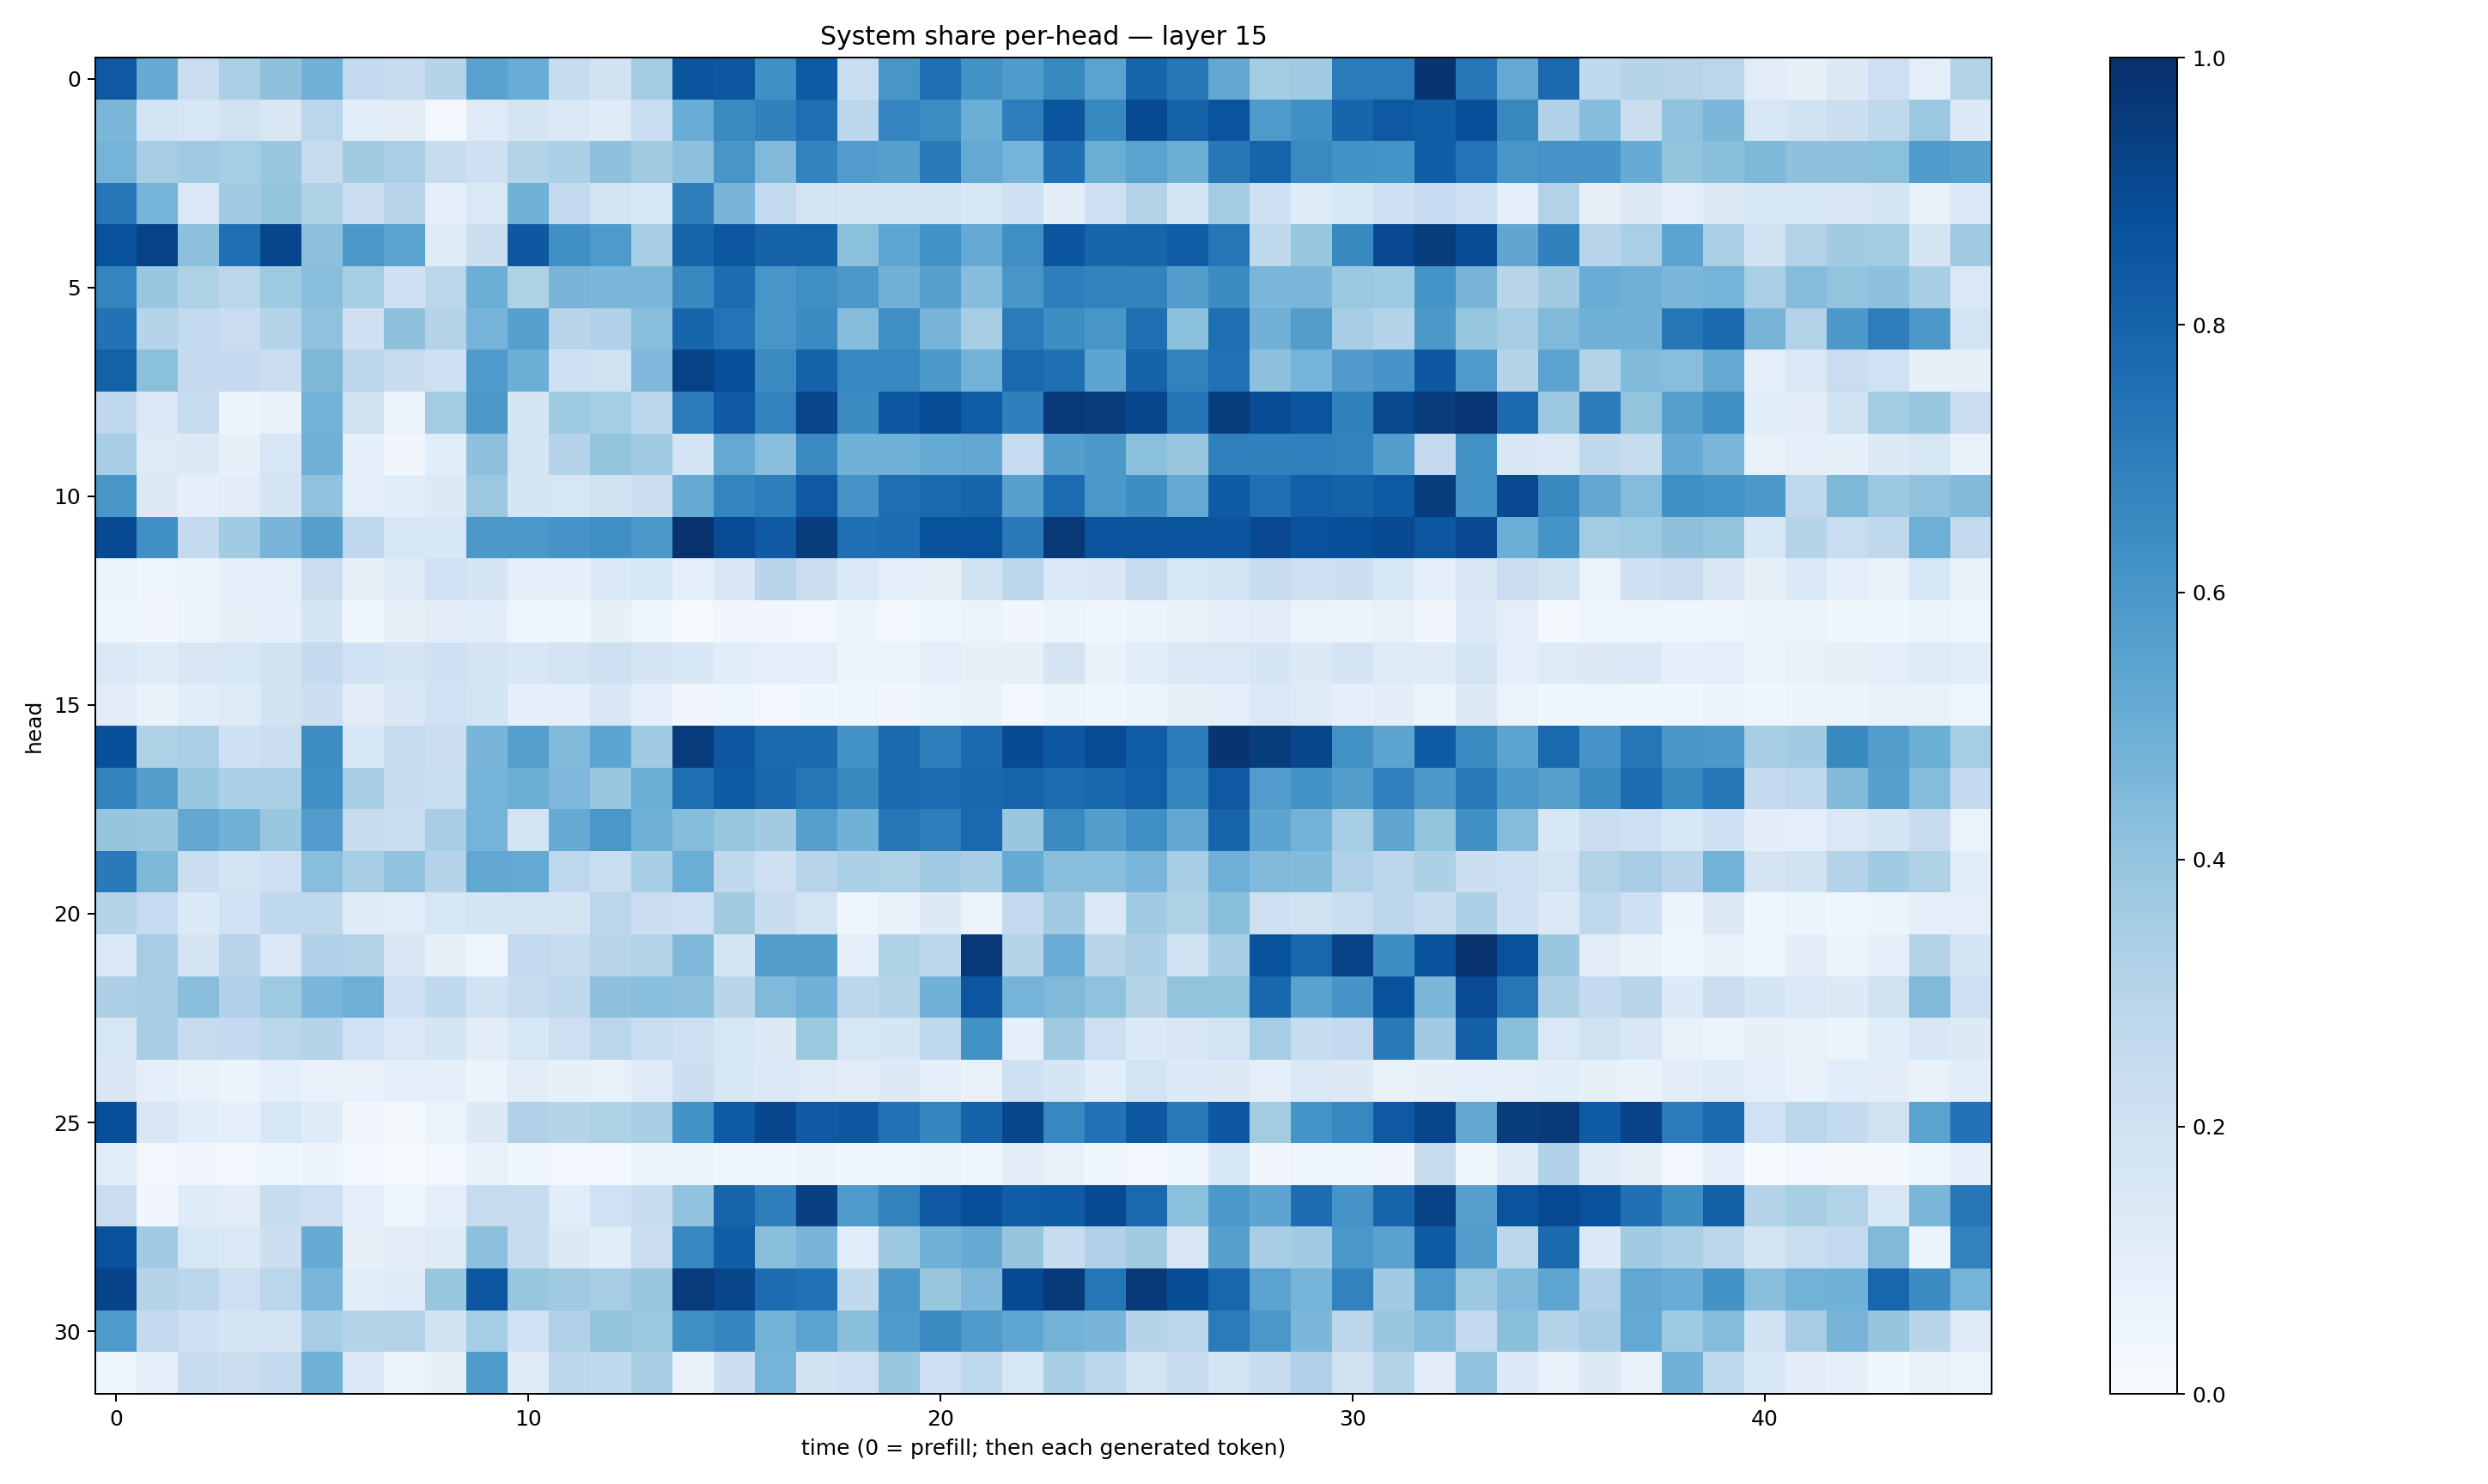

The data file committed next to this chart (first rows):
0.84062475, 0.50806695, 0.22936219, 0.336567, 0.4111352, 0.48685884, 0.26067522, 0.23560798, 0.2972091, 0.55278134, 0.50598836, 0.23728846, 0.18801269, 0.3557586, 0.85552776, 0.8495028, 0.633597, 0.8335067, 0.2322034, 0.60261035, 0.7546107, 0.6233659, 0.58241725, 0.6615926
0.4586, 0.1852, 0.1592, 0.197, 0.1503, 0.2864, 0.1079, 0.1108, 0.02829, 0.1222, 0.1753, 0.1472, 0.1186, 0.2313, 0.5052, 0.6553, 0.6845, 0.7605, 0.2778, 0.6738, 0.6409, 0.5009, 0.7011, 0.854
0.4756, 0.3498, 0.3687, 0.3531, 0.385, 0.2349, 0.3614, 0.3393, 0.2383, 0.2065, 0.3081, 0.3295, 0.4136, 0.3605, 0.4151, 0.6027, 0.4459, 0.6814, 0.5756, 0.5619, 0.7126, 0.521, 0.475, 0.7523
0.726, 0.4743, 0.148, 0.364, 0.401, 0.3214, 0.2294, 0.2933, 0.09038, 0.1436, 0.485, 0.2555, 0.1764, 0.1526, 0.7027, 0.4688, 0.2562, 0.183, 0.1669, 0.1792, 0.1759, 0.1631, 0.2041, 0.1052
0.87, 0.9327, 0.4175, 0.7545, 0.9064, 0.4151, 0.5967, 0.5502, 0.1239, 0.2251, 0.8451, 0.63, 0.5885, 0.3492, 0.7983, 0.8514, 0.8024, 0.8078, 0.4207, 0.5376, 0.619, 0.5225, 0.6364, 0.8518
0.6726, 0.3893, 0.3226, 0.2843, 0.373, 0.4267, 0.3539, 0.2077, 0.2814, 0.4963, 0.3238, 0.4677, 0.4596, 0.4632, 0.658, 0.7628, 0.6028, 0.6328, 0.595, 0.4833, 0.5596, 0.4331, 0.6043, 0.6966
0.7449, 0.3007, 0.2582, 0.2272, 0.2985, 0.4069, 0.2088, 0.4136, 0.3055, 0.4729, 0.5592, 0.2951, 0.3199, 0.4277, 0.7933, 0.7399, 0.6038, 0.6487, 0.4309, 0.6356, 0.471, 0.3473, 0.7105, 0.6381
0.8094, 0.4202, 0.2516, 0.2518, 0.2285, 0.4536, 0.282, 0.2347, 0.2076, 0.5828, 0.497, 0.2075, 0.1972, 0.4494, 0.9292, 0.882, 0.6494, 0.8079, 0.6641, 0.6657, 0.5951, 0.4771, 0.7823, 0.7551
0.2693, 0.1461, 0.2422, 0.06139, 0.07402, 0.4778, 0.1977, 0.06411, 0.3576, 0.5945, 0.1653, 0.3742, 0.3519, 0.2796, 0.7086, 0.8403, 0.6814, 0.9178, 0.6487, 0.8462, 0.8848, 0.8274, 0.6951, 0.9683
0.346, 0.1224, 0.1316, 0.08514, 0.1566, 0.4929, 0.08698, 0.03164, 0.1084, 0.4128, 0.1733, 0.3029, 0.4015, 0.3657, 0.1871, 0.5206, 0.4273, 0.6531, 0.4851, 0.4863, 0.5167, 0.5269, 0.2464, 0.5667
0.6023, 0.1291, 0.08742, 0.1053, 0.168, 0.4067, 0.09889, 0.1076, 0.1327, 0.3823, 0.1648, 0.1607, 0.194, 0.2214, 0.5165, 0.6754, 0.6995, 0.8416, 0.6115, 0.7588, 0.7774, 0.7932, 0.5606, 0.7657
0.8971, 0.6299, 0.2551, 0.3638, 0.4691, 0.5658, 0.2749, 0.1591, 0.1552, 0.5971, 0.5978, 0.6131, 0.6326, 0.5967, 0.9891, 0.8928, 0.8379, 0.9491, 0.7537, 0.7694, 0.8666, 0.8688, 0.7117, 0.9671
0.06558, 0.05005, 0.05374, 0.08613, 0.09439, 0.2198, 0.07941, 0.124, 0.2009, 0.1668, 0.08966, 0.08645, 0.1353, 0.1561, 0.09668, 0.1496, 0.2915, 0.2206, 0.1424, 0.09755, 0.08578, 0.1895, 0.2806, 0.1376
0.04883, 0.03252, 0.05633, 0.08062, 0.09356, 0.1651, 0.0379, 0.07995, 0.1032, 0.1057, 0.03911, 0.0414, 0.07991, 0.03613, 0.01387, 0.0327, 0.03444, 0.02919, 0.05191, 0.02848, 0.04736, 0.06262, 0.033, 0.0607
0.1378, 0.118, 0.1509, 0.1588, 0.1949, 0.2552, 0.2013, 0.1716, 0.2038, 0.1789, 0.1561, 0.1808, 0.2109, 0.1758, 0.1537, 0.1066, 0.09593, 0.09471, 0.05826, 0.05575, 0.09903, 0.07873, 0.08454, 0.1738
0.113, 0.06893, 0.1069, 0.1236, 0.1884, 0.2177, 0.113, 0.151, 0.1999, 0.1867, 0.09227, 0.09014, 0.1488, 0.09451, 0.03489, 0.04221, 0.02396, 0.03562, 0.04785, 0.03165, 0.06251, 0.06974, 0.03057, 0.0616
0.8759, 0.3209, 0.3336, 0.2057, 0.2194, 0.6413, 0.154, 0.2454, 0.2227, 0.4681, 0.5587, 0.444, 0.5396, 0.3683, 0.9555, 0.8508, 0.7841, 0.7717, 0.6175, 0.7737, 0.7026, 0.7739, 0.8983, 0.8462
0.6829, 0.5687, 0.3896, 0.3294, 0.3359, 0.6291, 0.3423, 0.2398, 0.2324, 0.4764, 0.5018, 0.4523, 0.3841, 0.5004, 0.7545, 0.8336, 0.7885, 0.7312, 0.658, 0.773, 0.7679, 0.7857, 0.7999, 0.7694
0.3973, 0.3856, 0.5257, 0.488, 0.3884, 0.5761, 0.2441, 0.2311, 0.347, 0.4748, 0.1842, 0.516, 0.6005, 0.4849, 0.4362, 0.3923, 0.3623, 0.5654, 0.4865, 0.729, 0.6978, 0.7785, 0.3831, 0.6485
0.7118, 0.4538, 0.2243, 0.1829, 0.2139, 0.4259, 0.3486, 0.4051, 0.3007, 0.5297, 0.5219, 0.2763, 0.2339, 0.3442, 0.5011, 0.2674, 0.2148, 0.293, 0.3309, 0.3209, 0.3668, 0.3464, 0.519, 0.4283
0.3019, 0.2477, 0.1395, 0.2028, 0.2694, 0.2723, 0.1183, 0.1171, 0.1632, 0.1765, 0.1784, 0.1795, 0.2825, 0.2254, 0.2136, 0.3633, 0.2358, 0.1816, 0.0443, 0.07281, 0.1304, 0.06417, 0.2608, 0.369
0.1394, 0.3511, 0.1787, 0.2931, 0.1445, 0.3176, 0.3146, 0.15, 0.07933, 0.03957, 0.2607, 0.2432, 0.2935, 0.314, 0.4519, 0.1645, 0.5696, 0.5695, 0.09431, 0.3239, 0.2787, 0.9674, 0.301, 0.5061
0.3267, 0.3471, 0.4258, 0.3191, 0.3725, 0.4639, 0.4945, 0.2042, 0.2656, 0.1886, 0.2369, 0.271, 0.4103, 0.4284, 0.4142, 0.2913, 0.4469, 0.4865, 0.2835, 0.3037, 0.4874, 0.8492, 0.4765, 0.4474
0.163, 0.3499, 0.243, 0.2524, 0.2866, 0.3026, 0.201, 0.1463, 0.1714, 0.1118, 0.153, 0.2141, 0.2883, 0.2314, 0.21, 0.1571, 0.1312, 0.377, 0.1564, 0.1662, 0.2726, 0.624, 0.08926, 0.3696
0.151, 0.0899, 0.0774, 0.06047, 0.09391, 0.07592, 0.07333, 0.09662, 0.08982, 0.06077, 0.1112, 0.08554, 0.07164, 0.1223, 0.2173, 0.1542, 0.1368, 0.1223, 0.102, 0.1272, 0.0938, 0.07211, 0.2091, 0.169
0.8793, 0.1509, 0.1063, 0.08874, 0.1575, 0.1175, 0.03219, 0.01889, 0.06501, 0.1253, 0.3202, 0.3011, 0.3241, 0.3417, 0.6236, 0.833, 0.9088, 0.8365, 0.8474, 0.7433, 0.6716, 0.8037, 0.9121, 0.6671
0.1093, 0.02556, 0.03332, 0.02469, 0.04663, 0.05734, 0.02437, 0.01096, 0.02512, 0.06729, 0.03794, 0.02545, 0.02535, 0.05555, 0.05958, 0.04627, 0.0378, 0.05224, 0.03806, 0.0435, 0.06321, 0.05041, 0.1099, 0.07489
0.2302, 0.03471, 0.1172, 0.1102, 0.2371, 0.2135, 0.09489, 0.04454, 0.09239, 0.2451, 0.2384, 0.116, 0.2007, 0.2353, 0.4027, 0.797, 0.6979, 0.9363, 0.5863, 0.681, 0.8406, 0.8797, 0.8274, 0.8352
0.8715, 0.3651, 0.1598, 0.1431, 0.2217, 0.5091, 0.08105, 0.1041, 0.1235, 0.4166, 0.2372, 0.1274, 0.1074, 0.2274, 0.6646, 0.8214, 0.4228, 0.4705, 0.1136, 0.3755, 0.4864, 0.508, 0.3975, 0.2401
0.9188, 0.2982, 0.2785, 0.2117, 0.2875, 0.4623, 0.1162, 0.1199, 0.3918, 0.8506, 0.3918, 0.3708, 0.3484, 0.3877, 0.9554, 0.9167, 0.7667, 0.7468, 0.2627, 0.5941, 0.3867, 0.4525, 0.8976, 0.9595
0.5839, 0.2601, 0.2077, 0.1694, 0.1802, 0.3478, 0.3011, 0.3114, 0.1912, 0.3548, 0.2026, 0.3192, 0.3986, 0.3778, 0.6309, 0.6688, 0.4798, 0.5454, 0.4233, 0.5844, 0.6541, 0.5879, 0.5367, 0.4781
0.04094, 0.09627, 0.2355, 0.2227, 0.255, 0.4883, 0.1416, 0.05607, 0.08338, 0.5841, 0.1187, 0.28, 0.2723, 0.3404, 0.06949, 0.2156, 0.4729, 0.191, 0.213, 0.389, 0.2037, 0.2661, 0.157, 0.3502
